Dataset: bigChange (GitHub, Doris1039/SolarCell-defect-detect). Classes: break, cell faults, dark spot, finger interruptions, functional, material defect, microcrack.

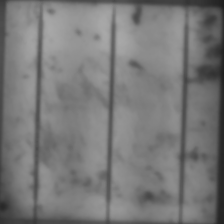
Label: dark spot

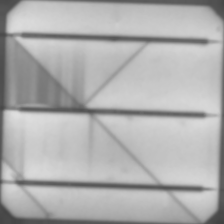
Label: microcrack

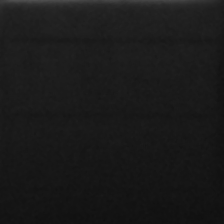
Label: cell faults

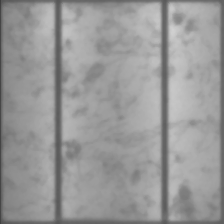
Label: functional

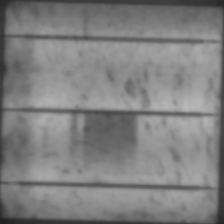
Label: finger interruptions

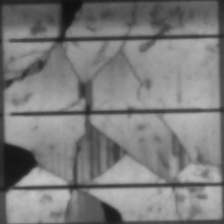
Label: break
